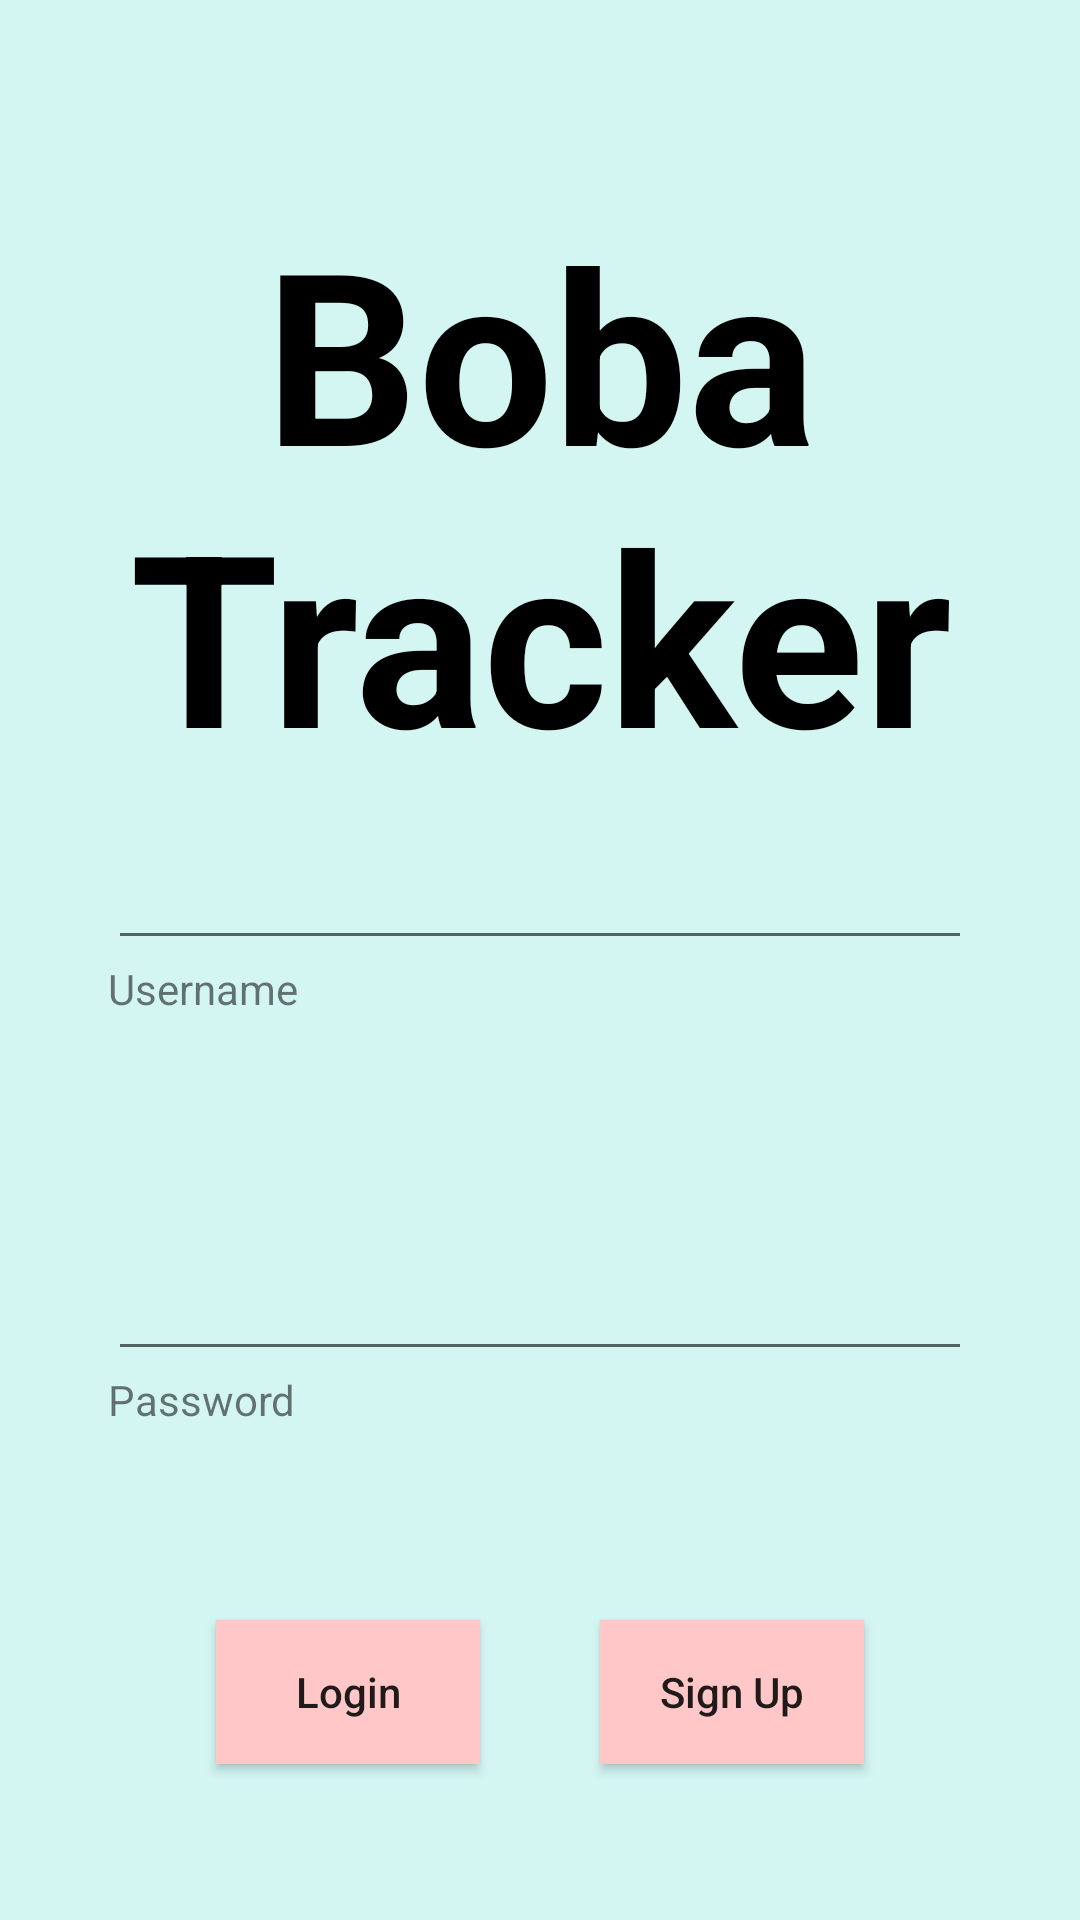

Write the Android layout XML for this screen, with the resource values it uses.
<!-- AndroidManifest.xml: application theme Theme.BobaTrackerV001 -->
<!-- res/layout/activity_main.xml -->
<?xml version="1.0" encoding="utf-8"?>
<androidx.constraintlayout.widget.ConstraintLayout xmlns:android="http://schemas.android.com/apk/res/android"
    xmlns:app="http://schemas.android.com/apk/res-auto"
    xmlns:tools="http://schemas.android.com/tools"
    android:layout_width="match_parent"
    android:layout_height="match_parent"
    android:background="@color/light_blue"
    tools:context=".MainActivity">


    <androidx.constraintlayout.widget.Guideline
        android:id="@+id/guideline"
        android:layout_width="wrap_content"
        android:layout_height="wrap_content"
        android:orientation="vertical"
        app:layout_constraintGuide_percent="0.1" />

    <androidx.constraintlayout.widget.Guideline
        android:id="@+id/guideline2"
        android:layout_width="wrap_content"
        android:layout_height="wrap_content"
        android:orientation="horizontal"
        app:layout_constraintGuide_percent="0.1" />

    <TextView
        android:id="@+id/appName"
        android:layout_width="0dp"
        android:layout_height="0dp"
        android:lines="2"
        android:text="@string/boba_ntracker"
        android:textAlignment="center"
        android:textColor="@color/black"
        android:textSize="80sp"
        android:textStyle="bold"
        app:layout_constraintHeight_percent="0.30"
        app:layout_constraintStart_toStartOf="@id/guideline"
        app:layout_constraintTop_toTopOf="@id/guideline2"
        app:layout_constraintWidth_percent="0.8" />


    <EditText
        android:id="@+id/editTextTextPersonName"
        android:layout_width="0dp"
        android:layout_height="0dp"
        android:ems="10"
        android:inputType="textPersonName"
        app:layout_constraintHeight_percent="0.10"
        app:layout_constraintStart_toStartOf="@id/guideline"
        app:layout_constraintTop_toBottomOf="@+id/appName"
        app:layout_constraintWidth_percent="0.8" />

    <EditText
        android:id="@+id/editTextTextPassword2"
        android:layout_width="0dp"
        android:layout_height="0dp"
        android:ems="10"
        android:inputType="textPassword"
        app:layout_constraintHeight_percent="0.10"
        app:layout_constraintStart_toStartOf="@id/guideline"
        app:layout_constraintTop_toBottomOf="@+id/guideline4"
        app:layout_constraintWidth_percent="0.8"

        />

    <TextView
        android:id="@+id/password"
        android:layout_width="wrap_content"
        android:layout_height="wrap_content"
        android:text="@string/password"
        app:layout_constraintStart_toStartOf="@id/guideline"
        app:layout_constraintTop_toBottomOf="@+id/editTextTextPassword2" />


    <TextView
        android:id="@+id/username"
        android:layout_width="wrap_content"
        android:layout_height="wrap_content"
        android:text="@string/username"
        app:layout_constraintStart_toStartOf="@id/guideline"
        app:layout_constraintTop_toBottomOf="@+id/editTextTextPersonName"

        />

    <androidx.constraintlayout.widget.Guideline
        android:id="@+id/guideline4"
        android:layout_width="wrap_content"
        android:layout_height="wrap_content"
        android:orientation="horizontal"
        app:layout_constraintGuide_begin="393dp" />

    <Button
        android:id="@+id/login"
        android:layout_width="wrap_content"
        android:layout_height="wrap_content"
        android:text="@string/login"
        app:layout_constraintEnd_toStartOf="@+id/guideline6"
        android:layout_marginEnd="20dp"
        app:layout_constraintTop_toBottomOf="@+id/guideline5"
        android:background="@color/peach"
        android:textAllCaps="false"
        />

    <Button
        android:id="@+id/signUp"
        android:layout_width="wrap_content"
        android:layout_height="wrap_content"
        android:text="@string/sign_up"
        app:layout_constraintStart_toStartOf="@+id/guideline6"
        android:layout_marginStart="20dp"
        app:layout_constraintTop_toBottomOf="@+id/guideline5"
        android:background="@color/peach"
        android:textAllCaps="false"

        />

    <androidx.constraintlayout.widget.Barrier
        android:id="@+id/barrier"
        android:layout_width="wrap_content"
        android:layout_height="wrap_content"
        app:barrierDirection="top"
        app:constraint_referenced_ids="login" />

    <androidx.constraintlayout.widget.Guideline
        android:id="@+id/guideline5"
        android:layout_width="wrap_content"
        android:layout_height="wrap_content"
        android:orientation="horizontal"
        app:layout_constraintGuide_begin="540dp" />

    <androidx.constraintlayout.widget.Guideline
        android:id="@+id/guideline6"
        android:layout_width="wrap_content"
        android:layout_height="wrap_content"
        android:orientation="vertical"
        app:layout_constraintGuide_percent=".5" />

</androidx.constraintlayout.widget.ConstraintLayout>
<!-- resources referenced by this layout -->
<resources>
  <color name="black">#FF000000</color>
  <color name="light_blue">#FFD3F6F3</color>
  <color name="peach">#FFFFC7C7</color>
  <string name="boba_ntracker">Boba\nTracker</string>
  <string name="login">Login</string>
  <string name="password">Password</string>
  <string name="sign_up">Sign Up</string>
  <string name="username">Username</string>
  <style name="Theme.BobaTrackerV001" parent="Theme.AppCompat.DayNight.NoActionBar">
          
          <item name="colorPrimary">@color/black</item>
          <item name="colorPrimaryVariant">@color/black</item>
          <item name="colorOnPrimary">@color/white</item>
          
          <item name="colorSecondary">@color/teal_200</item>
          <item name="colorSecondaryVariant">@color/teal_700</item>
          <item name="colorOnSecondary">@color/black</item>
          
          <item name="android:statusBarColor" tools:targetApi="l">?attr/colorPrimaryVariant</item>
          
  
          
          <item name="android:windowAnimationStyle">@null</item>
      </style>
  <color name="white">#FFFFFFFF</color>
  <color name="teal_200">#FF03DAC5</color>
  <color name="teal_700">#FF018786</color>
</resources>
